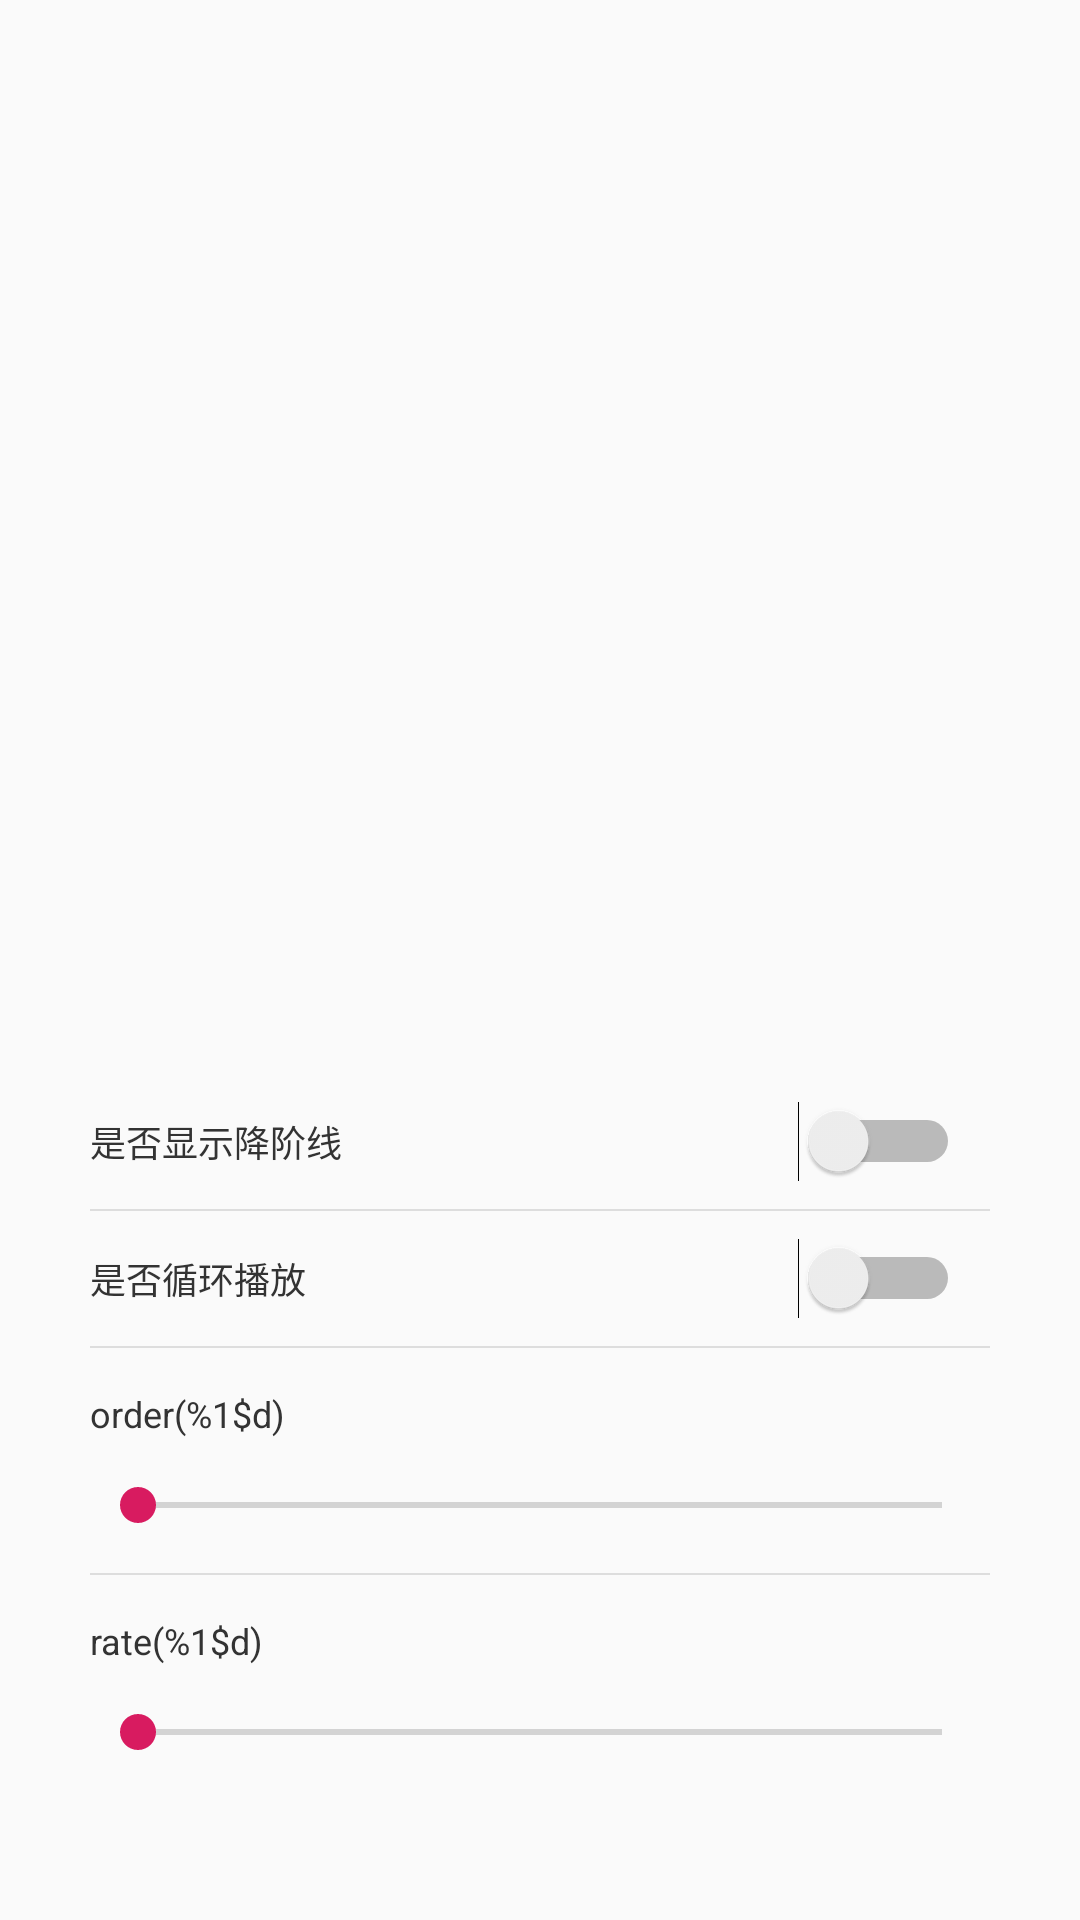

The Android layout XML behind this screen, and the referenced resources:
<!-- AndroidManifest.xml: application theme AppTheme -->
<!-- res/layout/dialog_bezier_setting.xml -->
<?xml version="1.0" encoding="utf-8"?>
<RelativeLayout xmlns:android="http://schemas.android.com/apk/res/android"
    android:id="@+id/rl_background"
    android:layout_width="match_parent"
    android:layout_height="match_parent">

    <LinearLayout
        android:id="@+id/ll_menu"
        android:layout_width="match_parent"
        android:layout_height="wrap_content"
        android:layout_alignParentBottom="true"
        android:layout_marginLeft="15dp"
        android:layout_marginRight="15dp"
        android:layout_marginBottom="20dp"
        android:background="@drawable/shape_dialog_bg"
        android:orientation="vertical"
        android:paddingLeft="15dp"
        android:paddingTop="20dp"
        android:paddingRight="15dp"
        android:paddingBottom="20dp">

        <LinearLayout
            android:layout_width="match_parent"
            android:layout_height="45dp"
            android:gravity="center_vertical"
            android:orientation="horizontal">

            <TextView
                android:layout_width="1dp"
                android:layout_height="wrap_content"
                android:layout_weight="1"
                android:text="是否显示降阶线"
                android:textColor="#333333"
                android:textSize="12sp" />

            <Switch
                android:id="@+id/reduce_switch"
                android:layout_width="wrap_content"
                android:layout_height="match_parent"
                android:paddingLeft="10dp"
                android:paddingRight="10dp" />

        </LinearLayout>

        <View
            android:layout_width="match_parent"
            android:layout_height="0.5dp"
            android:background="#dddddd" />

        <LinearLayout
            android:layout_width="match_parent"
            android:layout_height="45dp"
            android:gravity="center_vertical"
            android:orientation="horizontal">

            <TextView
                android:layout_width="1dp"
                android:layout_height="wrap_content"
                android:layout_weight="1"
                android:text="是否循环播放"
                android:textColor="#333333"
                android:textSize="12sp" />

            <Switch
                android:id="@+id/loop_switch"
                android:layout_width="wrap_content"
                android:layout_height="match_parent"
                android:paddingLeft="10dp"
                android:paddingRight="10dp" />

        </LinearLayout>

        <View
            android:layout_width="match_parent"
            android:layout_height="0.5dp"
            android:background="#dddddd" />

        <LinearLayout
            android:layout_width="match_parent"
            android:layout_height="wrap_content"
            android:gravity="center_vertical"
            android:orientation="vertical">

            <TextView
                android:id="@+id/tv_order"
                android:layout_width="match_parent"
                android:layout_height="30dp"
                android:layout_weight="1"
                android:gravity="bottom"
                android:text="@string/order"
                android:textColor="#333333"
                android:textSize="12sp" />

            <SeekBar
                android:id="@+id/order_seekbar"
                android:layout_width="match_parent"
                android:layout_height="45dp" />

        </LinearLayout>

        <View
            android:layout_width="match_parent"
            android:layout_height="0.5dp"
            android:background="#dddddd" />

        <LinearLayout
            android:layout_width="match_parent"
            android:layout_height="wrap_content"
            android:gravity="center_vertical"
            android:orientation="vertical">

            <TextView
                android:id="@+id/tv_rate"
                android:layout_width="match_parent"
                android:layout_height="30dp"
                android:layout_weight="1"
                android:gravity="bottom"
                android:text="@string/rate"
                android:textColor="#333333"
                android:textSize="12sp" />

            <SeekBar
                android:id="@+id/rate_seekbar"
                android:layout_width="match_parent"
                android:layout_height="45dp" />

        </LinearLayout>

    </LinearLayout>

</RelativeLayout>
<!-- resources referenced by this layout -->
<resources>
  <string name="order">order(%1$d)</string>
  <string name="rate">rate(%1$d)</string>
  <style name="AppTheme" parent="Theme.AppCompat.Light.DarkActionBar">
          
          <item name="colorPrimary">@color/colorPrimary</item>
          <item name="colorPrimaryDark">@color/colorPrimaryDark</item>
          <item name="colorAccent">@color/colorAccent</item>
      </style>
  <color name="colorPrimary">#008577</color>
  <color name="colorPrimaryDark">#00574B</color>
  <color name="colorAccent">#D81B60</color>
</resources>
